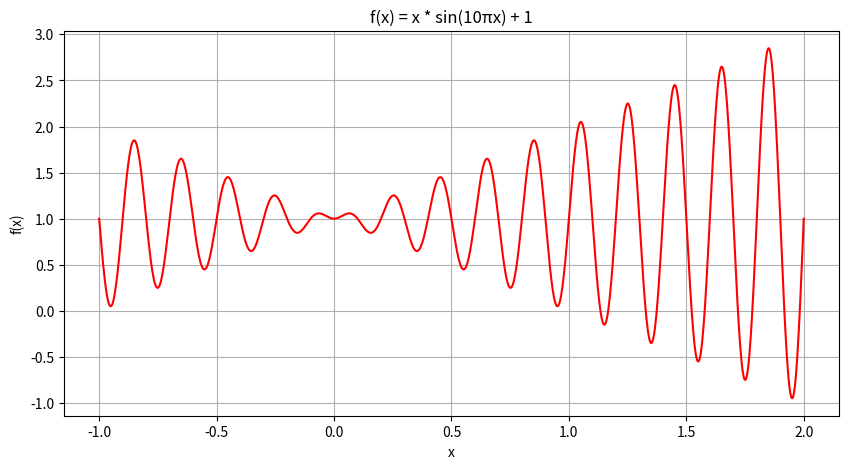

Write Python code to recreate this figure.
import numpy as np
import matplotlib.pyplot as plt

def f(x):
    return x * np.sin(10*np.pi*x) + 1


x = np.linspace(-1, 2, 1000)
y = f(x)

plt.figure(figsize=(10, 5))
plt.plot(x, y, color='red')
plt.title("f(x) = x * sin(10πx) + 1")
plt.xlabel("x")
plt.ylabel("f(x)")
plt.grid(True)
plt.show()
